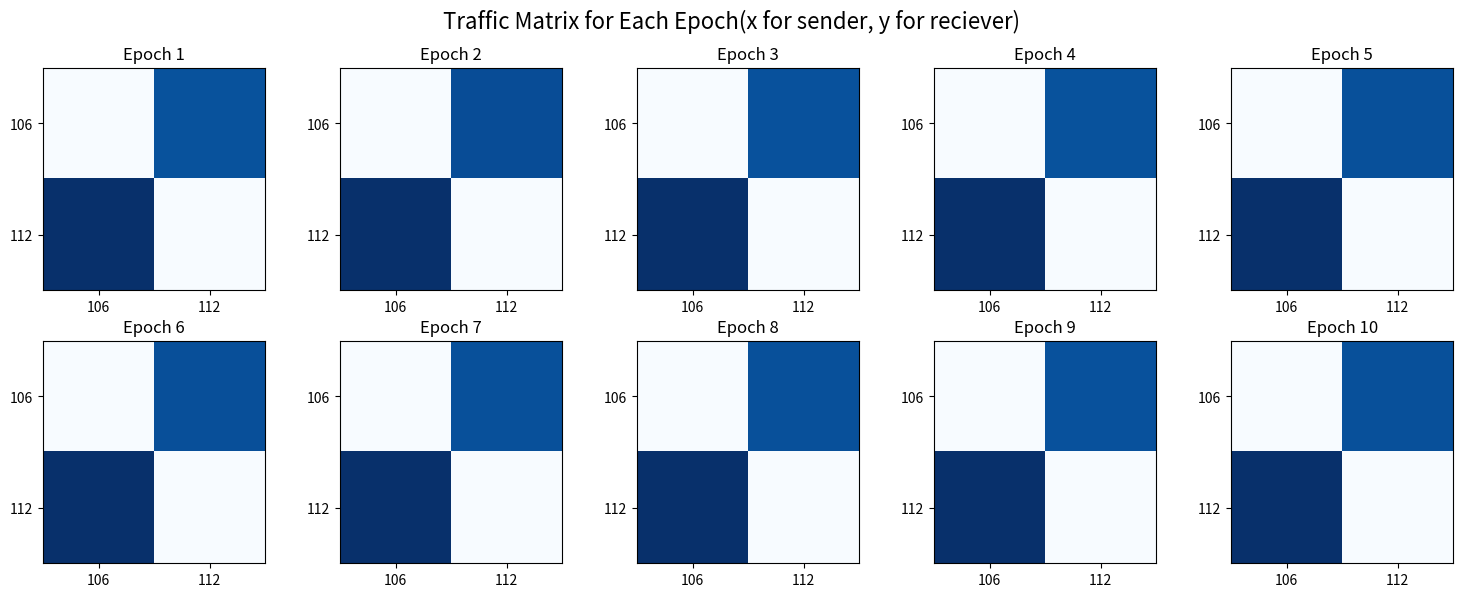

Python code for this plot:
import numpy as np
import matplotlib.pyplot as plt

# 生成 10 个随机数作为示例数据
A = [17885248668.0, 17728938752.0, 17731924804.0, 17799677044.0, 18020323952.0, 17763492588.0, 17753020972.0, 17794780104.0, 17673097372.0, 17793549408.0]
B = [20622909604.0, 19965478524.0, 20321503112.0, 20439136056.0, 20514035256.0, 20149039900.0, 20274085868.0, 20273614768.0, 20231338692.0, 20258262810.0]

# 创建一个包含 10 个子图的图像
fig, axs = plt.subplots(2, 5, figsize=(15, 6))

# 遍历 A 和 B 列表中的值，绘制矩阵图
for i, (a, b) in enumerate(zip(A, B)):
    row = i // 5
    col = i % 5

    # 创建一个 2x2 的矩阵，对角线元素为0，其他元素根据A[i]和B[i]确定
    matrix = np.array([[0, a], [b, 0]])

    # 绘制矩阵图
    im = axs[row, col].matshow(matrix, cmap='Blues')

    # 添加标题
    axs[row, col].set_title(f'Epoch {i+1}')

    # 添加坐标轴标签
    axs[row, col].set_xticks([0, 1])
    axs[row, col].set_xticklabels(['106', '112'])
    axs[row, col].set_yticks([0, 1])
    axs[row, col].set_yticklabels(['106', '112'])

    # 显示坐标轴
    axs[row, col].xaxis.set_ticks_position('bottom')
    axs[row, col].yaxis.set_ticks_position('left')

# 添加整体标题
plt.suptitle('Traffic Matrix for Each Epoch(x for sender, y for reciever)', fontsize=16)

plt.tight_layout()
plt.savefig("TM.png")
